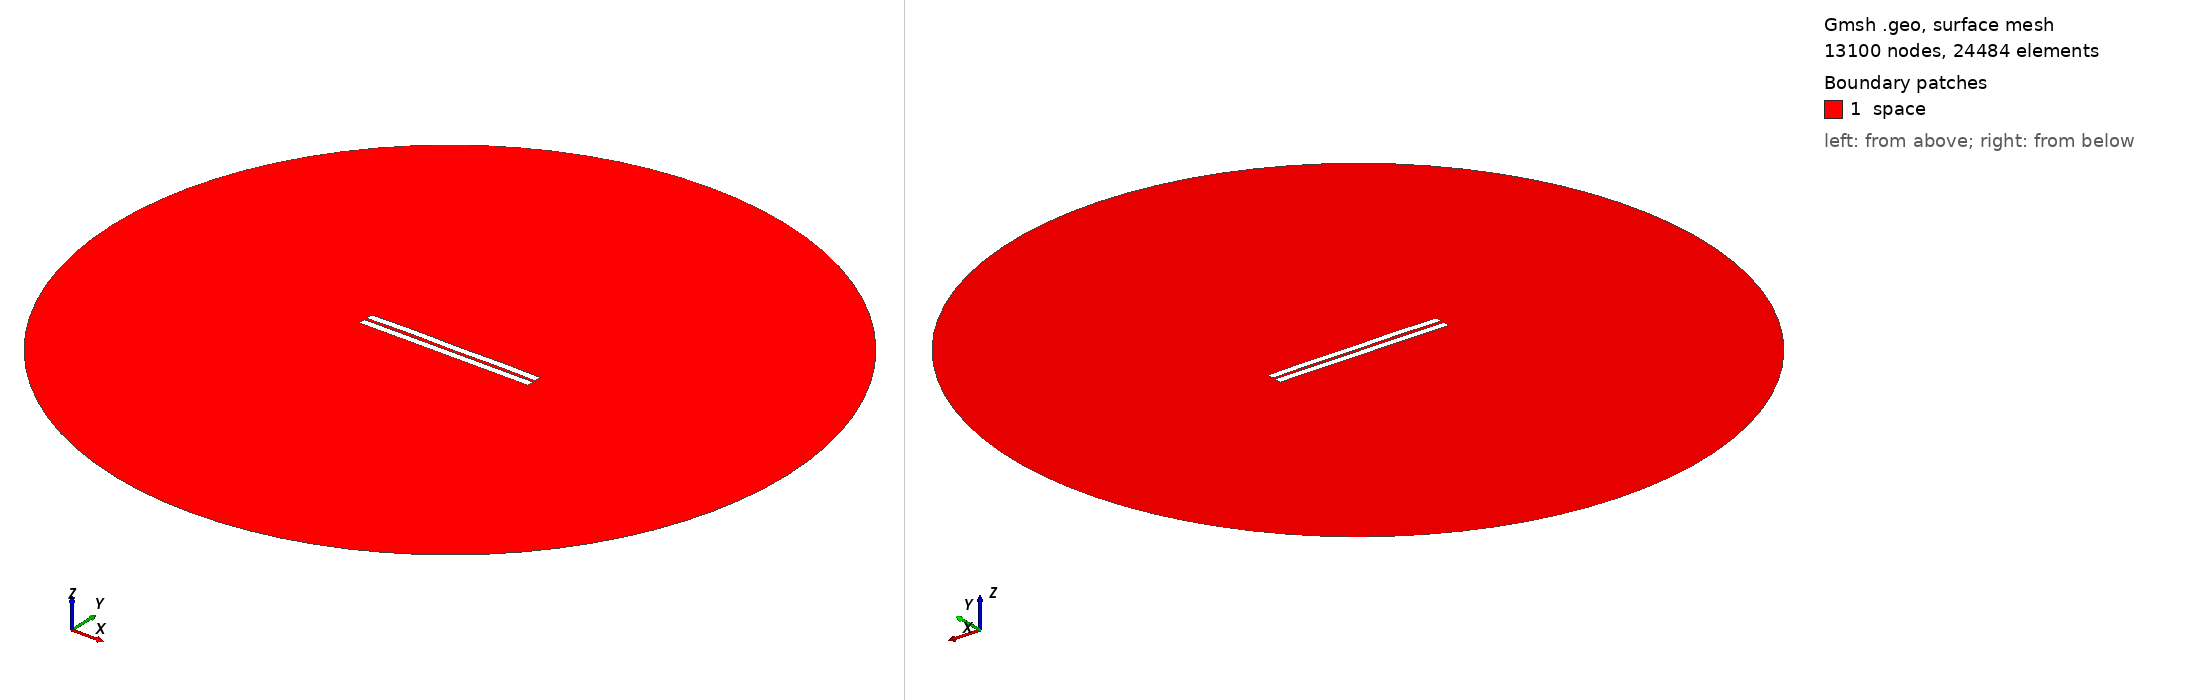

Gmsh geometry script, surface-meshed: 13100 nodes, 24484 surface elements. Boundary patches (legend numbers): 1 space. Left view from above one corner, right view from below the opposite corner. Legend entries are the model's physical surfaces. The drawing asked Gmsh for element sizes between 1% and 20% of the model's largest extent; the script's own settings can give other sizes.

=== 495.geo (drawn) ===
//---------------------------------------
// Geometry kernel
//---------------------------------------

SetFactory("OpenCASCADE");



//---------------------------------------
// Parameters of the geometry
//---------------------------------------

// Overetch of the upper plate
overetch = 0.0;

// Distance between the plates
distance = 1.5;

// Discretization over the x axis (for the deformation)
nx = 50; 

// Length of the plate
L = 100 - overetch; 

// Number of modes
n = 4; 

// 1st mode coefficient
coeff(1) = 0.07499999999999998;
beta(1) = 0.596864 * 3.1415926535 / L;

// 2nd mode coefficient
coeff(2) = 0.15;
beta(2) = 1.49418 * 3.1415926535 / L;

// 3rd mode coefficient
coeff(3) = 0.07499999999999998;
beta(3) = 2.50025 * 3.1415926535 / L;

// 4th mode coefficient
coeff(4) = 0.15;
beta(4) = 3.49999 * 3.1415926535 / L;



//---------------------------------------
// Upper plate (deformed rectangle)
//---------------------------------------

// Coordiantes of the upper plate
xmin = -50;
xmax = 50 - overetch;

// Height of the upper plate
yheight = 4 - 2 * overetch;

// Indexes of the points
UpperID[] = {};
LowerID[] = {};
LeftID[] = {};
RightID[] = {};

// Point index
p = 1;

// Horizontal edges
For i In {1:nx}
    x = xmin + (i-1)*(xmax - xmin)/(nx-1);

    y_bottom = distance / 2 + overetch;
    For j In {1:n}
        C = (Cosh(beta(j)*L) + Cos(beta(j)*L)) / (Sinh(beta(j)*L) + Sin(beta(j)*L));
        y_bottom  = y_bottom + coeff(j) * (Cosh(beta(j)*(x+50)) - Cos(beta(j)*(x+50)) - C * (Sinh(beta(j)*(x+50)) - Sin(beta(j)*(x+50))));
    EndFor

    y_top = y_bottom + yheight;

    Point(p) = {x, y_top, 0, 1.0};
    UpperID[i] = p;
    p = p + 1;

    Point(p) = {x, y_bottom, 0, 1.0};
    LowerID[i] = p;
    p = p + 1;
EndFor

// Create point lists
UpperPts[] = {}; LowerPts[] = {};
For i In {1:nx}
  UpperPts[] += {UpperID[i]};
  LowerPts[] += {LowerID[i]};
EndFor

// Build splines
Spline(1) = {UpperPts[]};
Spline(2) = {LowerPts[]};
Line(3) = {LowerPts[nx-1], UpperPts[nx-1]};
Line(4) = {LowerPts[0], UpperPts[0]};

// Build the plane surface
Curve Loop(1) = {2, 3, -1, -4};
Plane Surface(1) = {1};



//---------------------------------------
// Lower plate (rectangle)
//---------------------------------------

// Vertices
Point(1001) = {-50, -1, 0, 1.0};
Point(1002) = { 50, -1, 0, 1.0};
Point(1003) = { 50,  -5, 0, 1.0};
Point(1004) = {-50,  -5, 0, 1.0};

// Edges
Line(5) = {1001, 1002};
Line(6) = {1002, 1003};
Line(7) = {1003, 1004};
Line(8) = {1004, 1001};

// Plane surface
Line Loop(2) = {5, 6, 7, 8};
Plane Surface(2) = {2}; 



//---------------------------------------
// Outer (fictious) boundary
//---------------------------------------

// Points
Point(1005) = {0, 0, 0};       // Center
Point(1006) = {200, 0, 0};     // Start point
Point(1007) = {0, 200, 0};     // 90 degrees
Point(1008) = {-200, 0, 0};    // 180 degrees
Point(1009) = {0, -200, 0};    // 270 degrees

// Circle arcs (each needs start, center, end)
Circle(9) = {1006, 1005, 1007};
Circle(10) = {1007, 1005, 1008};
Circle(11) = {1008, 1005, 1009};
Circle(12) = {1009, 1005, 1006};

// Plane surface for the entire domain
Curve Loop(3) = {9, 10, 11, 12};
Surface(3) = {3};

// Subtract the plates from the whole domain to obtain the actual domain where we want to solve the equations
BooleanDifference{ Surface{3}; Delete; }{ Surface{1}; Surface{2}; Delete; }




//---------------------------------------
// Transfinite Lines/Curves
//---------------------------------------

// Set the number of points on the boundaries
r = 7;

// Plates
Transfinite Curve {1, 2} = 50*r Using Progression 1;
Transfinite Curve {3, 4} = 2*r Using Progression 1;
Transfinite Line {5, 7} = 50*r Using Progression 1;
Transfinite Line {6, 8} = 2*r Using Progression 1;

// Outer boundary
Transfinite Line {9, 10, 11, 12} = 20 Using Progression 1;



//---------------------------------------
// Physical groups
//---------------------------------------                

// Physical curves (boundaries)
Physical Line("force_segment", 10) = {2};
Physical Line("upper_plate", 11) = {1, 3, 4};
Physical Line("lower_plate", 12) = {5, 6, 7, 8};
Physical Line("boundary", 20) = {9, 10, 11, 12};

// Physical Surfaces
Physical Surface("space", 30) = {3};



//---------------------------------------
// 6. Generate the Mesh
//---------------------------------------

// 2D mesh generation
Mesh 2;
